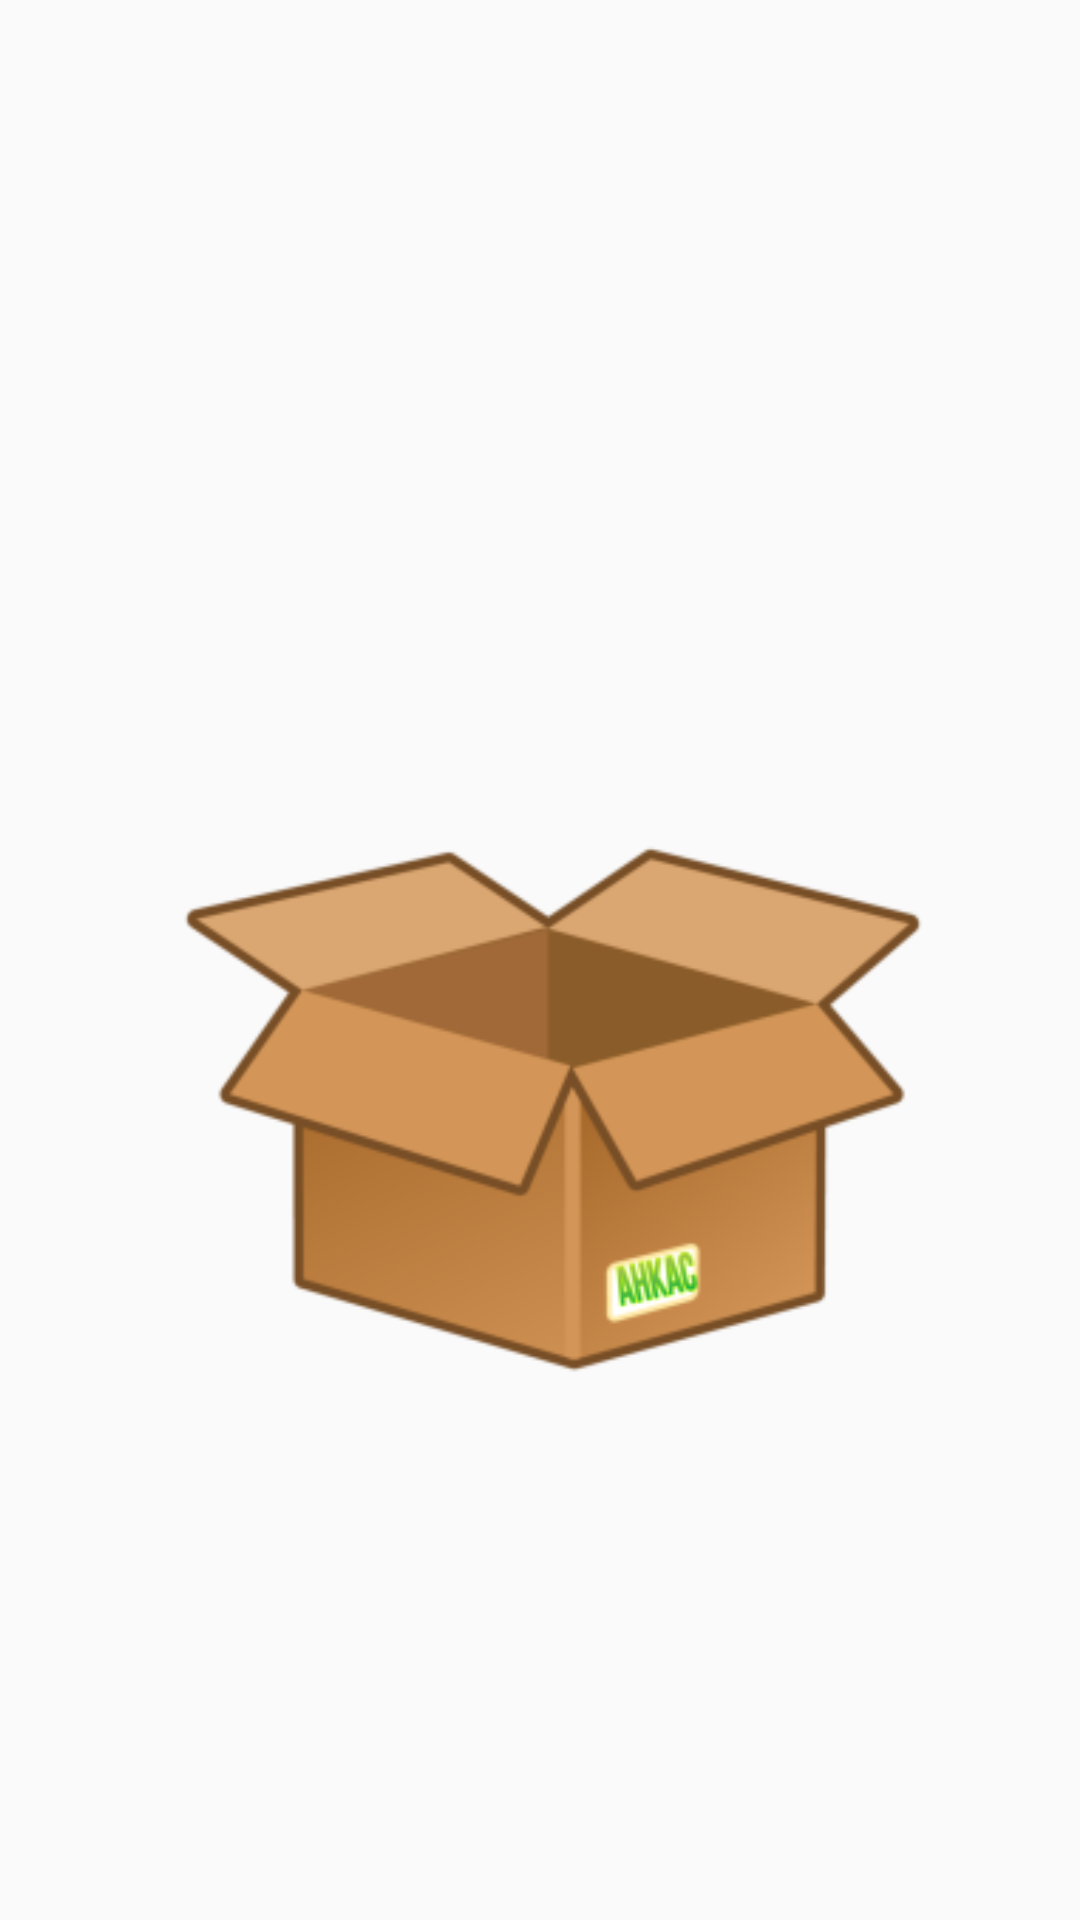

Produce the Android XML layout that renders to this screen, including the resource entries it uses.
<!-- AndroidManifest.xml: application theme AppTheme -->
<!-- res/layout/activity_main.xml -->
<?xml version="1.0" encoding="utf-8"?>
<androidx.constraintlayout.widget.ConstraintLayout xmlns:android="http://schemas.android.com/apk/res/android"
    xmlns:app="http://schemas.android.com/apk/res-auto"
    xmlns:tools="http://schemas.android.com/tools"
    android:layout_width="match_parent"
    android:layout_height="match_parent"
    tools:context=".MainActivity">

    <ImageView
        android:id="@+id/imageView2"
        android:layout_width="306dp"
        android:layout_height="345dp"
        android:layout_marginStart="7dp"
        android:layout_marginTop="192dp"
        android:layout_marginEnd="8dp"
        app:layout_constraintEnd_toEndOf="parent"
        app:layout_constraintHorizontal_bias="0.622"
        app:layout_constraintStart_toStartOf="parent"
        app:layout_constraintTop_toTopOf="parent"
        app:srcCompat="@mipmap/ic_launcher_main_foreground" />

    <ProgressBar
        android:id="@+id/progressBar"
        style="?android:attr/progressBarStyle"
        android:layout_width="wrap_content"
        android:layout_height="wrap_content"
        android:layout_marginStart="450dp"
        android:layout_marginEnd="41dp"
        android:layout_marginBottom="806dp"
        android:max="100"
        app:layout_constraintBottom_toBottomOf="parent"
        app:layout_constraintEnd_toStartOf="@+id/imageView2"
        app:layout_constraintHorizontal_bias="0.529"
        app:layout_constraintStart_toStartOf="parent"
        app:layout_constraintTop_toBottomOf="@+id/imageView2"
        app:layout_constraintVertical_bias="0.503" />
</androidx.constraintlayout.widget.ConstraintLayout>
<!-- resources referenced by this layout -->
<resources>
  <!-- mipmap ic_launcher_main_foreground: png bitmap (mipmap-hdpi, 7315 bytes) -->
  <style name="AppTheme" parent="Theme.AppCompat.Light.DarkActionBar">
          
          <item name="colorPrimary">#08BF7A</item>
          <item name="colorPrimaryDark">#08BF7A</item>
          <item name="colorAccent">@color/colorAccent</item>
      </style>
  <!-- not gathered from this repository: default colours our renderer supplied (Android Studio template values) -->
  <color name="colorAccent">#FF03DAC5</color>
</resources>
